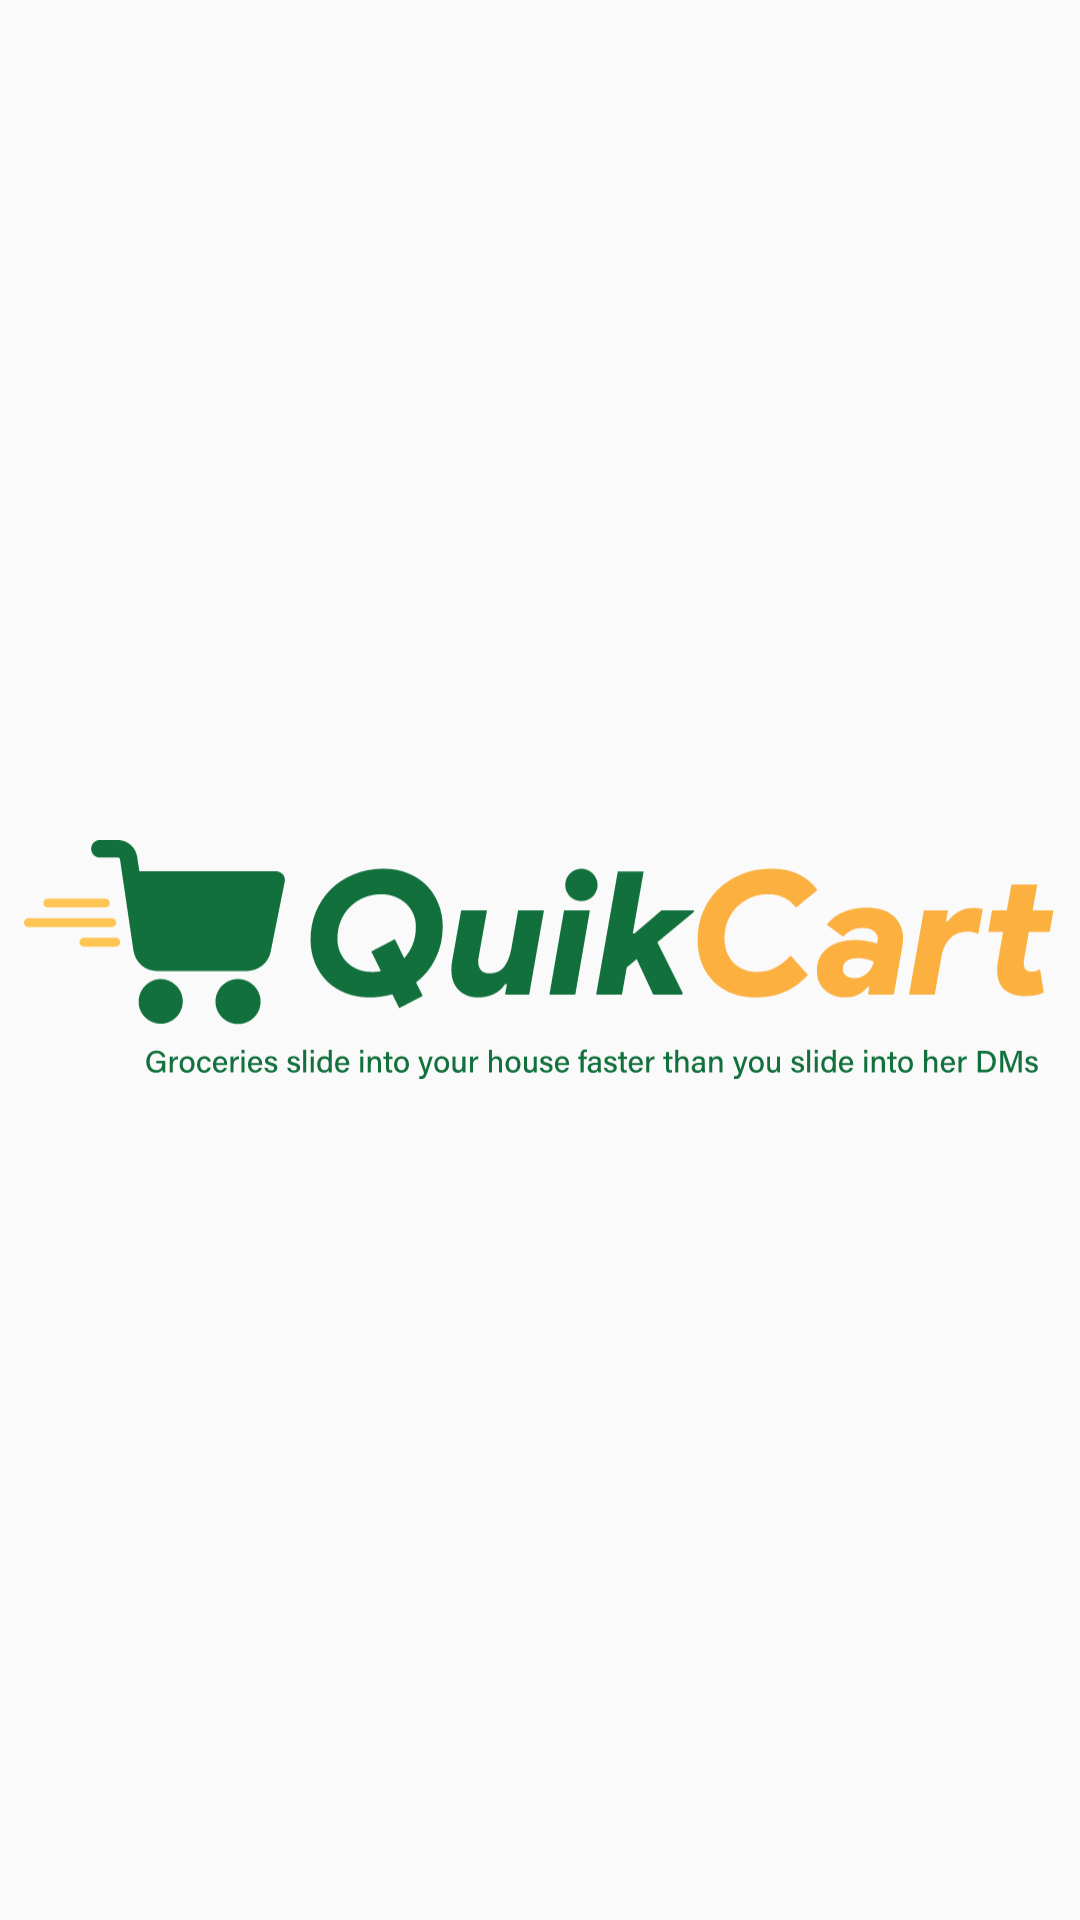

Produce the Android XML layout that renders to this screen, including the resource entries it uses.
<!-- AndroidManifest.xml: activity theme SplashTheme -->
<!-- res/layout/activity_splash.xml -->
<?xml version="1.0" encoding="utf-8"?>
<RelativeLayout xmlns:android="http://schemas.android.com/apk/res/android"
    xmlns:app="http://schemas.android.com/apk/res-auto"
    xmlns:tools="http://schemas.android.com/tools"
    android:layout_width="match_parent"
    android:layout_height="match_parent"
    tools:context=".SplashActivity">

    <ImageView
        android:layout_centerVertical="true"
        android:layout_margin="8dp"
        android:src="@drawable/ic_quikcart"
        android:layout_width="match_parent"
        android:layout_height="wrap_content"/>

</RelativeLayout>
<!-- resources referenced by this layout -->
<resources>
  <!-- drawable ic_quikcart: vector/xml drawable (drawable, 37073 chars, omitted) -->
  <style name="SplashTheme" parent="Theme.AppCompat.Light.NoActionBar" />
</resources>
